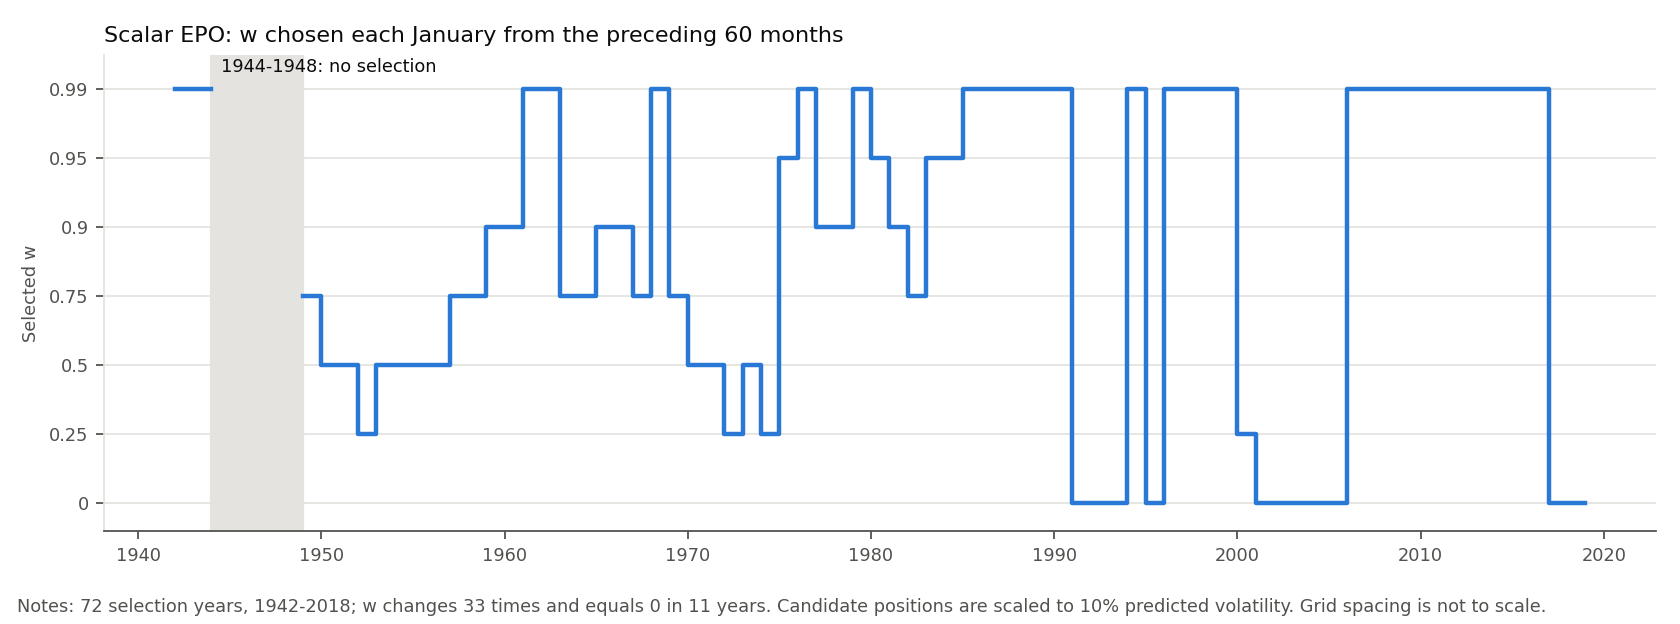

The data file committed next to this chart (first rows):
year, selected, score, window_start, window_end
1942, 0.9900, 0.3681, 1937-01-31, 1941-12-31
1943, 0.9900, 0.2926, 1938-01-31, 1942-12-31
1949, 0.7500, 0.4542, 1944-01-31, 1948-12-31
1950, 0.5000, 0.7557, 1945-01-31, 1949-12-31
1951, 0.5000, 0.8208, 1946-01-31, 1950-12-31
1952, 0.2500, 0.6063, 1947-01-31, 1951-12-31
1953, 0.5000, 0.7969, 1948-01-31, 1952-12-31
1954, 0.5000, 0.9820, 1949-01-31, 1953-12-31
1955, 0.5000, 0.6212, 1950-01-31, 1954-12-31
1956, 0.5000, 0.5794, 1951-01-31, 1955-12-31
1957, 0.7500, 0.8544, 1952-01-31, 1956-12-31
1958, 0.7500, 0.9315, 1953-01-31, 1957-12-31
1959, 0.9000, 0.7574, 1954-01-31, 1958-12-31
1960, 0.9000, 0.9814, 1955-01-31, 1959-12-31
1961, 0.9900, 1.688, 1956-01-31, 1960-12-31
1962, 0.9900, 1.716, 1957-01-31, 1961-12-31
1963, 0.7500, 1.4, 1958-01-31, 1962-12-31
1964, 0.7500, 1.886, 1959-01-31, 1963-12-31
1965, 0.9000, 1.838, 1960-01-31, 1964-12-31
1966, 0.9000, 1.708, 1961-01-31, 1965-12-31
1967, 0.7500, 1.479, 1962-01-31, 1966-12-31
1968, 0.9900, 1.639, 1963-01-31, 1967-12-31
1969, 0.7500, 1.377, 1964-01-31, 1968-12-31
1970, 0.5000, 1.628, 1965-01-31, 1969-12-31
1971, 0.5000, 1.316, 1966-01-31, 1970-12-31
1972, 0.2500, 1.324, 1967-01-31, 1971-12-31
1973, 0.5000, 1.454, 1968-01-31, 1972-12-31
1974, 0.2500, 1.733, 1969-01-31, 1973-12-31
1975, 0.9500, 1.321, 1970-01-31, 1974-12-31
1976, 0.9900, 0.9575, 1971-01-31, 1975-12-31
1977, 0.9000, 0.9279, 1972-01-31, 1976-12-31
1978, 0.9000, 0.9171, 1973-01-31, 1977-12-31
1979, 0.9900, 0.6525, 1974-01-31, 1978-12-31
1980, 0.9500, 0.8124, 1975-01-31, 1979-12-31
1981, 0.9000, 1.284, 1976-01-31, 1980-12-31
1982, 0.7500, 0.8640, 1977-01-31, 1981-12-31
1983, 0.9500, 0.9080, 1978-01-31, 1982-12-31
1984, 0.9500, 0.4970, 1979-01-31, 1983-12-31
1985, 0.9900, 0.4956, 1980-01-31, 1984-12-31
1986, 0.9900, 0.6660, 1981-01-31, 1985-12-31
1987, 0.9900, 0.9864, 1982-01-31, 1986-12-31
1988, 0.9900, 0.8450, 1983-01-31, 1987-12-31
1989, 0.9900, 0.8652, 1984-01-31, 1988-12-31
1990, 0.9900, 1.155, 1985-01-31, 1989-12-31
1991, 0.0000, 1.233, 1986-01-31, 1990-12-31
1992, 0.0000, 1.527, 1987-01-31, 1991-12-31
1993, 0.0000, 1.614, 1988-01-31, 1992-12-31
1994, 0.9900, 1.798, 1989-01-31, 1993-12-31
1995, 0.0000, 1.307, 1990-01-31, 1994-12-31
1996, 0.9900, 1.293, 1991-01-31, 1995-12-31
1997, 0.9900, 0.8998, 1992-01-31, 1996-12-31
1998, 0.9900, 1.012, 1993-01-31, 1997-12-31
1999, 0.9900, 0.9918, 1994-01-31, 1998-12-31
2000, 0.2500, 1.233, 1995-01-31, 1999-12-31
2001, 0.0000, 1.382, 1996-01-31, 2000-12-31
2002, 0.0000, 1.321, 1997-01-31, 2001-12-31
2003, 0.0000, 1.039, 1998-01-31, 2002-12-31
2004, 0.0000, 0.7579, 1999-01-31, 2003-12-31
2005, 0.0000, 0.0826, 2000-01-31, 2004-12-31
2006, 0.9900, 0.2687, 2001-01-31, 2005-12-31
... 12 more rows
